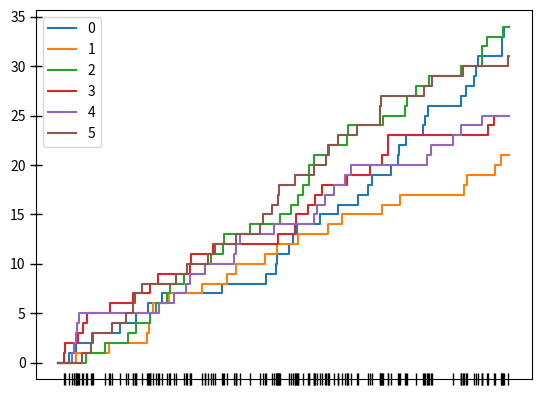

Here is the Python script that generated this plot:
import numpy as np
import matplotlib.pyplot as plt

def sample_d_im(u,l,b):
    if u >= 1 - np.exp(-l/b):
        return np.inf
    return - 1/b * np.log(1 + b/l * np.log(1-u))
sample_d_im = np.vectorize(sample_d_im)

def HawkesSim(T, mu, b, Y, lamb0 = None, plot = True):
    '''
    Simulates M-dimentional Hawkes point process

    Parameters
    ----------
    T : Time period covered by the Simulator
    mu : Base intensities for each point process
    b : Cross-perseverance of the effect of an event on each point process.
            High b => Short-lived effect
    Y : random generator for jumps in intensity due to an event
    lamb0 : Initial cross-intensities

    Returns
    -------
    r : Event times for all point processes
    causes : Cause of the event at the corresponding event time in r.
                -1 => Immigrant
    effects : Label (0 to M-1) for event at the corresponding event time in r

    '''
    
    M = len(mu)
    r = [0,]
    causes = []
    effects = []
    if lamb0 is not None:
        lamb = lamb0.copy()
    else:
        lamb = np.zeros(shape = (M,M))
    
    while r[-1] < T:
        
        U = np.random.uniform(size = (M,M))
        
        # Sample waiting times for children
        d_im = sample_d_im(U, lamb, b)
        min_index_child = np.argmin(d_im)
        i = min_index_child//M
        m = min_index_child - M*i
        min_d_child = d_im[i,m]
        
        # Sample waiting times for immigrants
        d0 = np.random.exponential(scale = 1/mu)
        min_index_immigrant = np.argmin(d0)
        min_d_immigrant = d0[min_index_immigrant]
        
        # Find lowest waiting time
        if min_d_immigrant < min_d_child:
            d = min_d_immigrant
            i = -1
            m = min_index_immigrant
        else:
            d = min_d_child
        
        # Logging
        r.append(r[-1]+d)
        causes.append(i)
        effects.append(m)
        
        # Update intensities
        lamb = lamb * np.exp( -b * d )
        lamb[m,:] += Y(m, M)
    
    r = np.asarray(r)[1:-1]
    causes = np.asarray(causes)[:-1]
    effects = np.asarray(effects)[:-1]
    
    if plot:
        plotHawkes(M, r, effects,T)
    
    return r, causes, effects

def plotHawkes(M, r, effects, T):
    if len(r)<3:
        print('Not enough points.')
        return
    
    ax = plt.axes()
    for i in range(M):
        ith_process = np.concatenate([[0,], r[effects == i], [T,]])
        count = np.arange(0, len(ith_process))
        count[-1] = count[-2]
        plt.step(ith_process, count, label = i, where = 'post')
    if len(r)<1e3:
        plt.xticks(r)
        ax.xaxis.set_major_formatter(plt.NullFormatter())
        ax.tick_params(length = 8, width = 1, direction = 'inout')
    plt.legend()
    plt.show()

np.random.seed(3)
M = 6
b = np.random.normal(loc = 0.5, size = (M,M))**2
mu = 1+np.random.normal(scale = 0.3, size = M)**2
def generateY(m, M):
    return np.min(b)

averageIntensity = np.linalg.inv(np.eye(M) - np.min(b)/b.T).dot(mu)

r, c, e = HawkesSim(25, mu, b, generateY)
